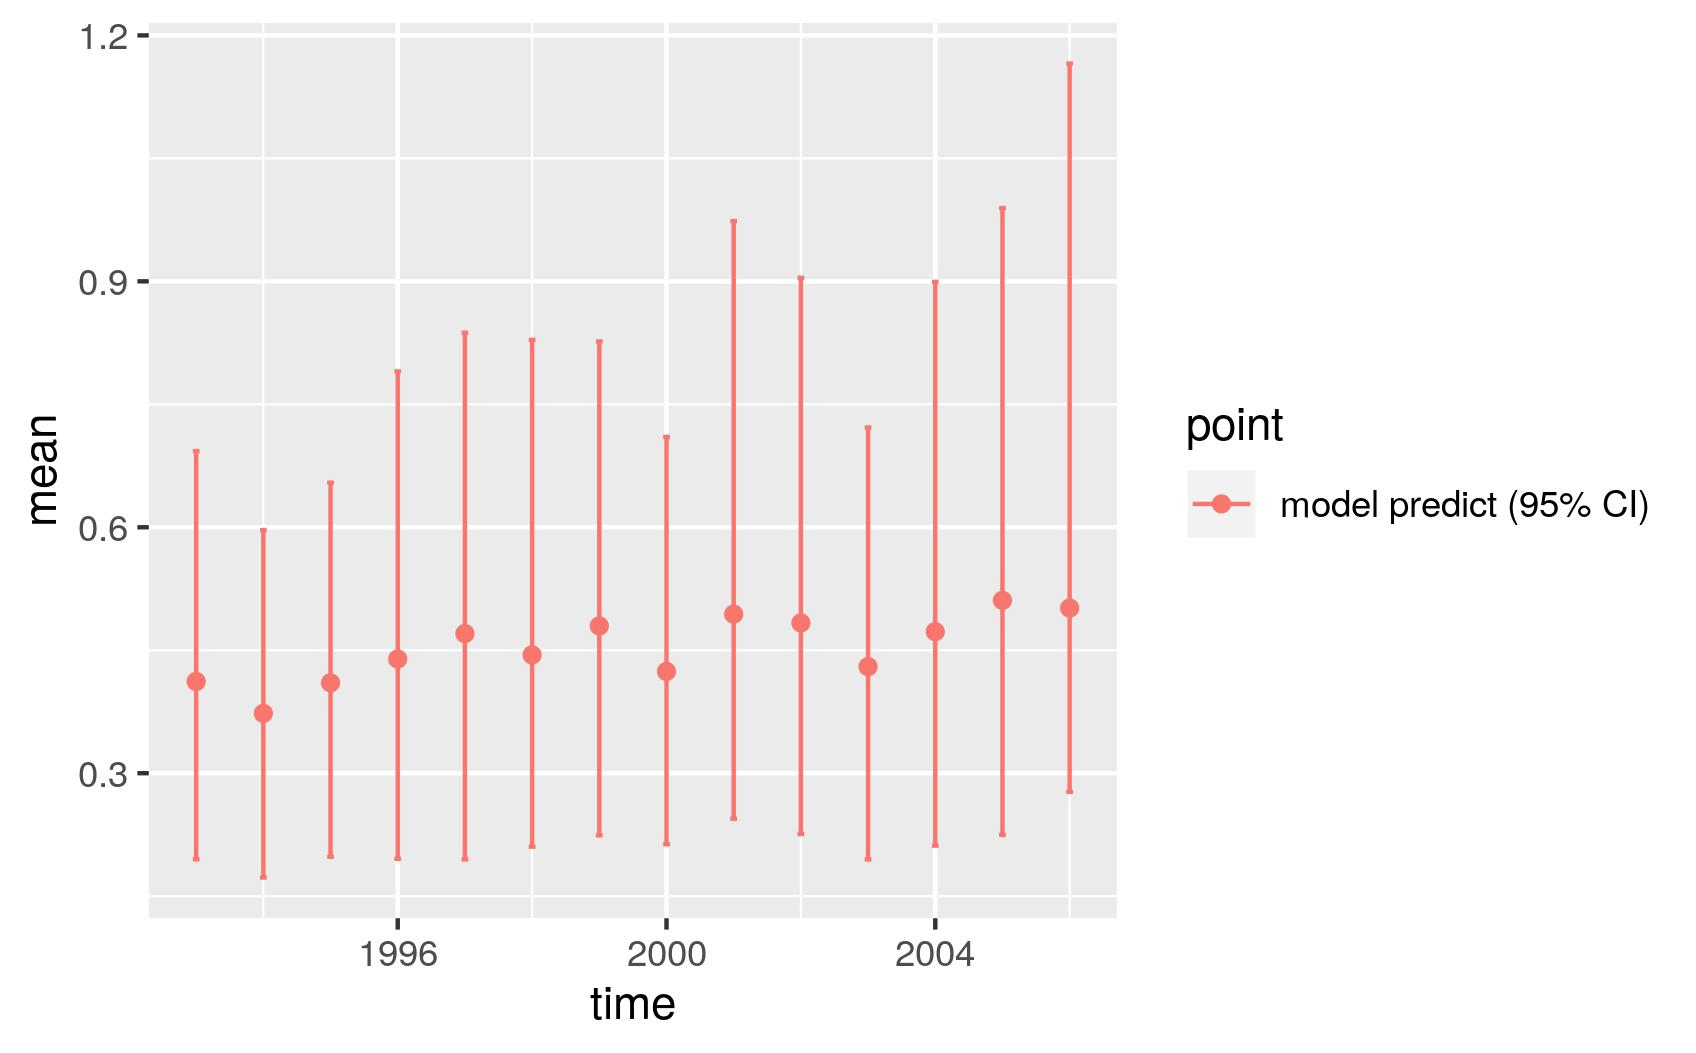

Data behind this chart, as committed beside it:
, point, mean, low, high, time
1, model predict (95% CI), 0.4119, 0.195, 0.6928, 1993
2, model predict (95% CI), 0.373, 0.1728, 0.5966, 1994
3, model predict (95% CI), 0.4103, 0.1981, 0.6544, 1995
4, model predict (95% CI), 0.4393, 0.1956, 0.7901, 1996
5, model predict (95% CI), 0.4703, 0.1949, 0.8373, 1997
6, model predict (95% CI), 0.4442, 0.2104, 0.8287, 1998
7, model predict (95% CI), 0.4796, 0.2242, 0.8267, 1999
8, model predict (95% CI), 0.4241, 0.2133, 0.7102, 2000
9, model predict (95% CI), 0.494, 0.2445, 0.9734, 2001
10, model predict (95% CI), 0.4833, 0.2258, 0.9043, 2002
11, model predict (95% CI), 0.43, 0.1949, 0.7217, 2003
12, model predict (95% CI), 0.4727, 0.2117, 0.8993, 2004
13, model predict (95% CI), 0.5108, 0.2247, 0.9893, 2005
14, model predict (95% CI), 0.5015, 0.2772, 1.166, 2006
